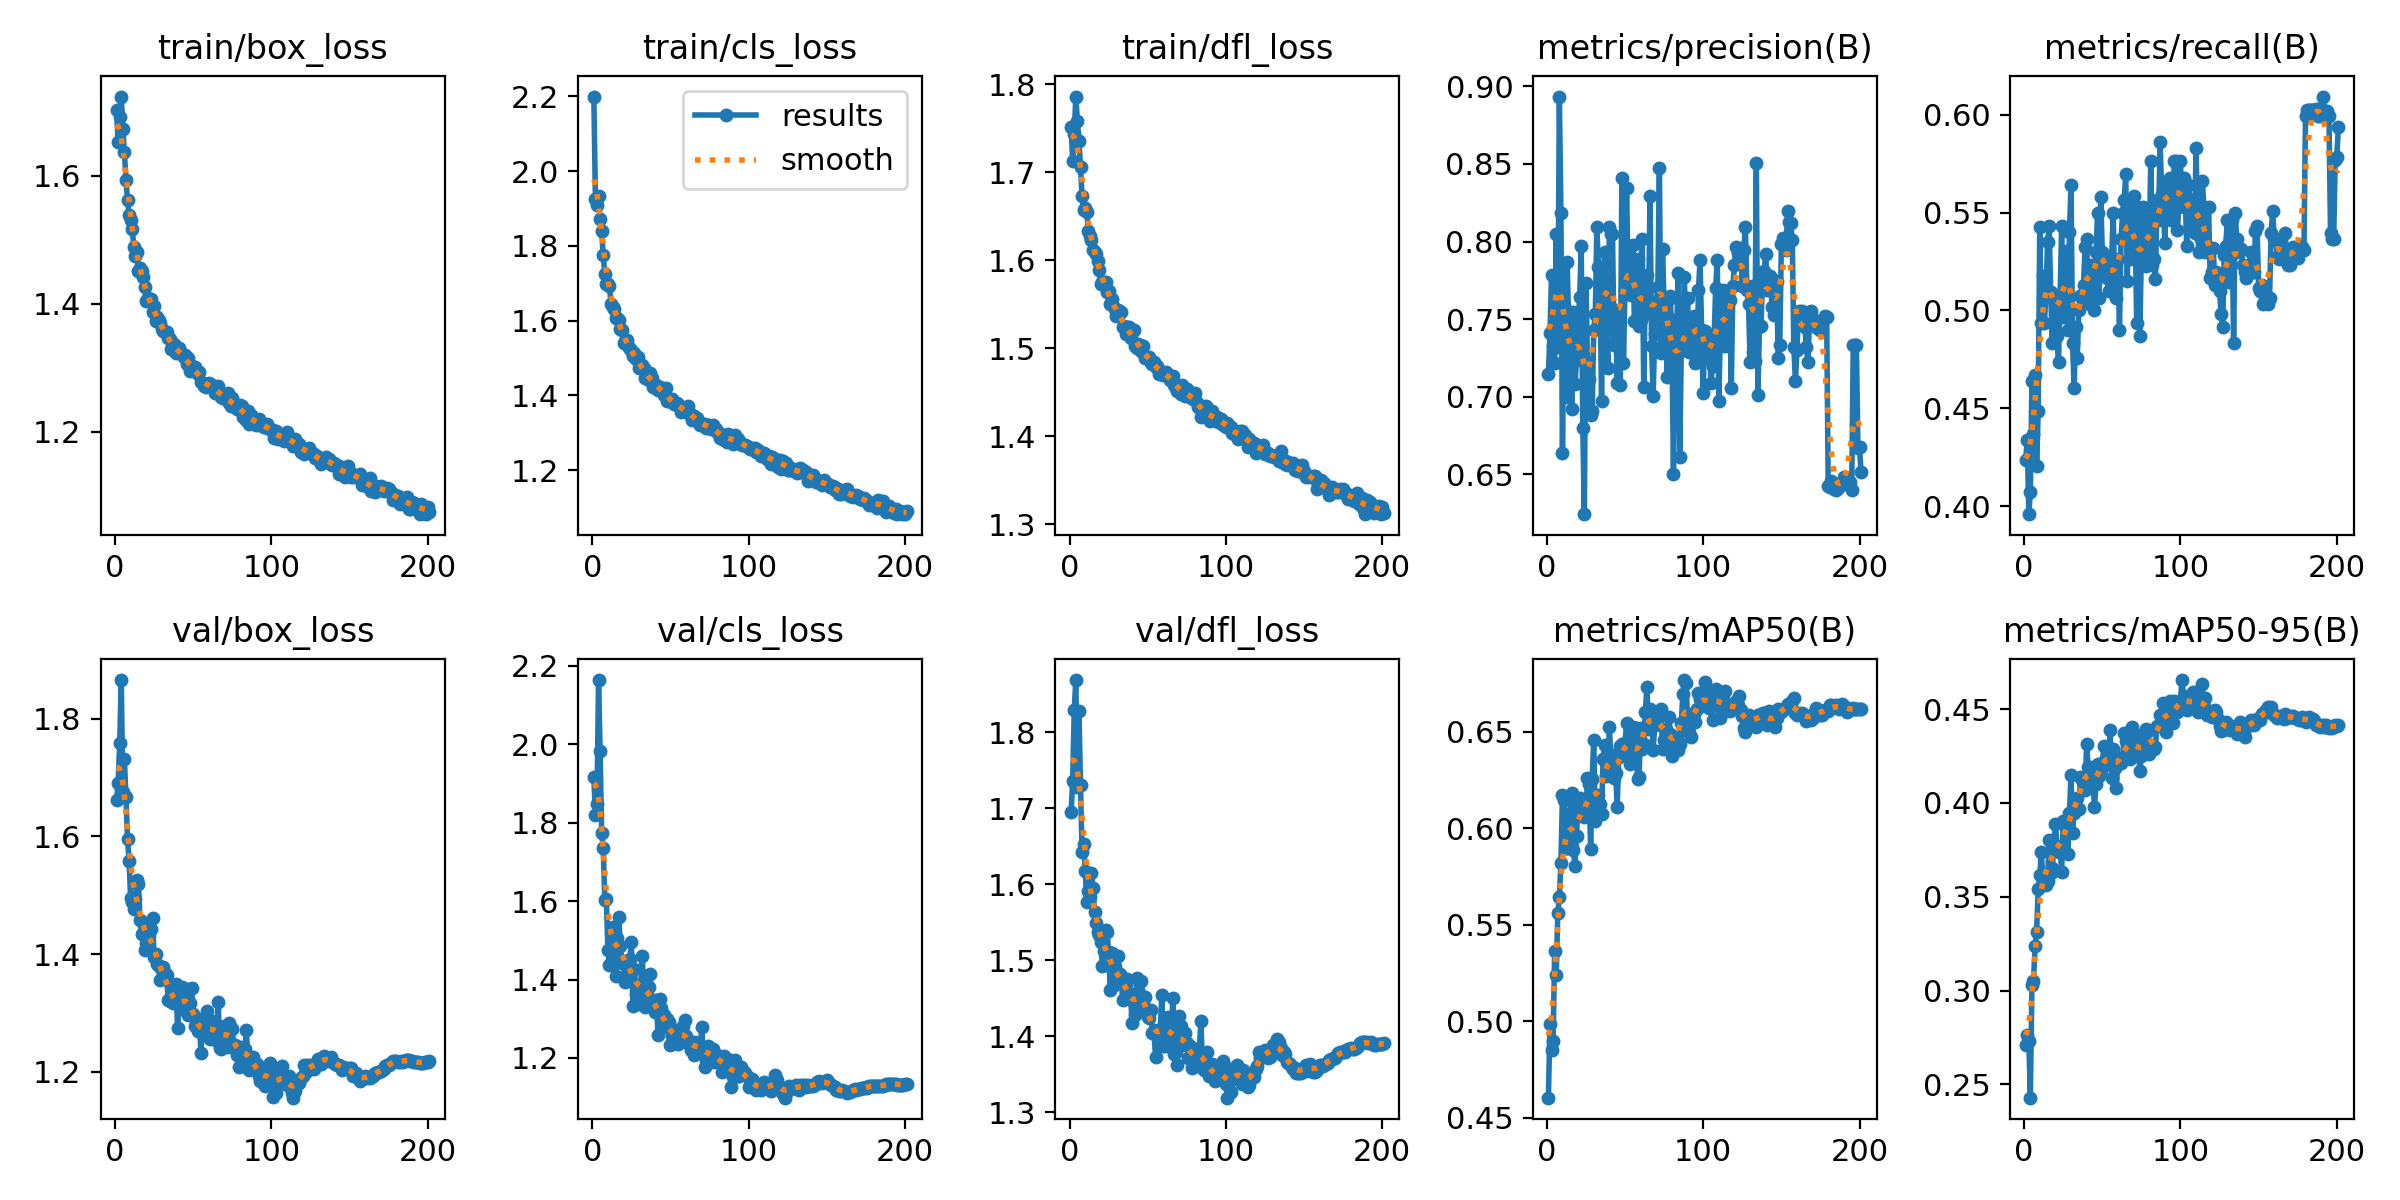

Source data for this figure (header and first rows):
epoch, time, train/box_loss, train/cls_loss, train/dfl_loss, metrics/precision(B), metrics/recall(B), metrics/mAP50(B), metrics/mAP50-95(B), val/box_loss, val/cls_loss, val/dfl_loss, lr/pg0, lr/pg1, lr/pg2
1, 1508, 1.702, 2.2, 1.752, 0.7146, 0.4238, 0.4605, 0.2711, 1.662, 1.916, 1.695, 0.003331, 0.003331, 0.003331
2, 3010, 1.653, 1.925, 1.713, 0.7411, 0.4338, 0.4985, 0.2764, 1.691, 1.819, 1.737, 0.006642, 0.006642, 0.006642
3, 4509, 1.692, 1.909, 1.743, 0.7786, 0.3959, 0.4854, 0.2731, 1.759, 1.847, 1.829, 0.009932, 0.009932, 0.009932
4, 6012, 1.724, 1.935, 1.786, 0.7326, 0.4073, 0.4898, 0.2429, 1.866, 2.164, 1.869, 0.009901, 0.009901, 0.009901
5, 7513, 1.674, 1.872, 1.758, 0.7218, 0.464, 0.5362, 0.303, 1.676, 1.982, 1.728, 0.009868, 0.009868, 0.009868
6, 9013, 1.637, 1.841, 1.736, 0.8048, 0.4369, 0.5241, 0.305, 1.731, 1.774, 1.828, 0.009835, 0.009835, 0.009835
7, 10512, 1.593, 1.775, 1.706, 0.7322, 0.4669, 0.5562, 0.3236, 1.667, 1.735, 1.731, 0.009802, 0.009802, 0.009802
8, 12012, 1.563, 1.724, 1.673, 0.8934, 0.4205, 0.5644, 0.3315, 1.596, 1.604, 1.642, 0.009769, 0.009769, 0.009769
9, 13512, 1.538, 1.698, 1.657, 0.8187, 0.4485, 0.5819, 0.354, 1.559, 1.604, 1.654, 0.009736, 0.009736, 0.009736
10, 15012, 1.53, 1.699, 1.66, 0.6639, 0.5428, 0.6172, 0.3614, 1.495, 1.475, 1.618, 0.009703, 0.009703, 0.009703
11, 16512, 1.517, 1.691, 1.655, 0.7585, 0.4934, 0.6143, 0.3738, 1.489, 1.437, 1.577, 0.00967, 0.00967, 0.00967
12, 18013, 1.488, 1.644, 1.633, 0.6999, 0.5175, 0.5899, 0.3598, 1.477, 1.443, 1.591, 0.009637, 0.009637, 0.009637
13, 19513, 1.474, 1.636, 1.627, 0.7869, 0.4934, 0.59, 0.3616, 1.493, 1.534, 1.583, 0.009604, 0.009604, 0.009604
14, 21014, 1.48, 1.632, 1.623, 0.7447, 0.5099, 0.5962, 0.3564, 1.526, 1.531, 1.616, 0.009571, 0.009571, 0.009571
15, 22514, 1.452, 1.608, 1.612, 0.7162, 0.5347, 0.6079, 0.3584, 1.519, 1.409, 1.595, 0.009538, 0.009538, 0.009538
16, 24015, 1.456, 1.608, 1.61, 0.6924, 0.5431, 0.6182, 0.3801, 1.458, 1.506, 1.563, 0.009505, 0.009505, 0.009505
17, 25518, 1.451, 1.601, 1.607, 0.7547, 0.5092, 0.5887, 0.3624, 1.435, 1.559, 1.549, 0.009472, 0.009472, 0.009472
18, 27019, 1.441, 1.577, 1.599, 0.7081, 0.4834, 0.5804, 0.3656, 1.454, 1.486, 1.537, 0.009439, 0.009439, 0.009439
19, 28520, 1.426, 1.576, 1.589, 0.7237, 0.5066, 0.596, 0.3771, 1.407, 1.442, 1.533, 0.009406, 0.009406, 0.009406
20, 30019, 1.405, 1.539, 1.573, 0.7495, 0.5054, 0.6152, 0.3891, 1.419, 1.449, 1.525, 0.009373, 0.009373, 0.009373
21, 31519, 1.41, 1.546, 1.576, 0.764, 0.4868, 0.6158, 0.3773, 1.422, 1.393, 1.492, 0.00934, 0.00934, 0.00934
22, 33019, 1.404, 1.549, 1.575, 0.7969, 0.4735, 0.6068, 0.3741, 1.433, 1.447, 1.513, 0.009307, 0.009307, 0.009307
23, 34520, 1.408, 1.531, 1.575, 0.68, 0.5066, 0.6072, 0.3755, 1.443, 1.424, 1.541, 0.009274, 0.009274, 0.009274
24, 36020, 1.387, 1.525, 1.564, 0.6243, 0.5431, 0.6056, 0.3634, 1.461, 1.453, 1.538, 0.009241, 0.009241, 0.009241
25, 37520, 1.397, 1.522, 1.565, 0.7734, 0.4967, 0.6075, 0.3901, 1.395, 1.497, 1.511, 0.009208, 0.009208, 0.009208
26, 39019, 1.373, 1.505, 1.551, 0.7223, 0.5132, 0.6257, 0.3903, 1.4, 1.332, 1.461, 0.009175, 0.009175, 0.009175
27, 40519, 1.379, 1.512, 1.557, 0.7114, 0.5305, 0.6229, 0.387, 1.382, 1.428, 1.51, 0.009142, 0.009142, 0.009142
28, 42018, 1.374, 1.498, 1.548, 0.6885, 0.4901, 0.5891, 0.3726, 1.38, 1.363, 1.466, 0.009109, 0.009109, 0.009109
29, 43517, 1.37, 1.502, 1.545, 0.6907, 0.5399, 0.6254, 0.3947, 1.356, 1.38, 1.491, 0.009076, 0.009076, 0.009076
30, 45017, 1.361, 1.473, 1.537, 0.7428, 0.5641, 0.6458, 0.4151, 1.372, 1.337, 1.473, 0.009043, 0.009043, 0.009043
31, 46517, 1.357, 1.474, 1.543, 0.7535, 0.4834, 0.6037, 0.3841, 1.378, 1.388, 1.506, 0.00901, 0.00901, 0.00901
32, 48017, 1.355, 1.481, 1.541, 0.8091, 0.4603, 0.6123, 0.3946, 1.368, 1.46, 1.482, 0.008977, 0.008977, 0.008977
33, 49517, 1.356, 1.473, 1.541, 0.7836, 0.4916, 0.617, 0.3972, 1.364, 1.362, 1.475, 0.008944, 0.008944, 0.008944
34, 51017, 1.347, 1.447, 1.525, 0.7739, 0.476, 0.6124, 0.4026, 1.322, 1.33, 1.447, 0.008911, 0.008911, 0.008911
35, 52517, 1.345, 1.451, 1.525, 0.6974, 0.5, 0.6075, 0.3967, 1.32, 1.356, 1.475, 0.008878, 0.008878, 0.008878
36, 54017, 1.33, 1.441, 1.516, 0.7809, 0.5074, 0.636, 0.4137, 1.346, 1.381, 1.469, 0.008845, 0.008845, 0.008845
37, 55516, 1.329, 1.459, 1.524, 0.7932, 0.5079, 0.6432, 0.4125, 1.317, 1.413, 1.475, 0.008812, 0.008812, 0.008812
38, 57017, 1.338, 1.447, 1.524, 0.7511, 0.5132, 0.6272, 0.4103, 1.327, 1.335, 1.449, 0.008779, 0.008779, 0.008779
39, 58517, 1.323, 1.422, 1.512, 0.7185, 0.5324, 0.6291, 0.4069, 1.349, 1.347, 1.456, 0.008746, 0.008746, 0.008746
40, 60016, 1.326, 1.428, 1.518, 0.8094, 0.5364, 0.6522, 0.4312, 1.274, 1.318, 1.417, 0.008713, 0.008713, 0.008713
41, 61516, 1.33, 1.429, 1.521, 0.8048, 0.5051, 0.6352, 0.4189, 1.314, 1.348, 1.445, 0.00868, 0.00868, 0.00868
42, 63020, 1.323, 1.413, 1.503, 0.8048, 0.5033, 0.6376, 0.4193, 1.307, 1.26, 1.428, 0.008647, 0.008647, 0.008647
43, 64520, 1.321, 1.423, 1.501, 0.7336, 0.5232, 0.626, 0.4128, 1.343, 1.349, 1.477, 0.008614, 0.008614, 0.008614
44, 66019, 1.317, 1.421, 1.505, 0.7558, 0.5199, 0.6287, 0.4122, 1.312, 1.326, 1.442, 0.008581, 0.008581, 0.008581
45, 67519, 1.32, 1.412, 1.504, 0.7087, 0.5, 0.611, 0.3979, 1.332, 1.298, 1.456, 0.008548, 0.008548, 0.008548
46, 69019, 1.305, 1.4, 1.497, 0.7535, 0.5298, 0.6367, 0.4103, 1.34, 1.309, 1.474, 0.008515, 0.008515, 0.008515
47, 70519, 1.315, 1.42, 1.503, 0.7075, 0.5497, 0.6425, 0.4208, 1.296, 1.278, 1.446, 0.008482, 0.008482, 0.008482
48, 72019, 1.295, 1.385, 1.489, 0.8411, 0.5066, 0.6435, 0.4145, 1.316, 1.299, 1.453, 0.008449, 0.008449, 0.008449
49, 73519, 1.303, 1.385, 1.49, 0.7216, 0.558, 0.6393, 0.4173, 1.343, 1.291, 1.436, 0.008416, 0.008416, 0.008416
50, 75020, 1.296, 1.387, 1.489, 0.7688, 0.5298, 0.6442, 0.42, 1.298, 1.234, 1.426, 0.008383, 0.008383, 0.008383
51, 76520, 1.301, 1.389, 1.491, 0.8344, 0.5232, 0.6542, 0.4302, 1.277, 1.256, 1.425, 0.00835, 0.00835, 0.00835
52, 78021, 1.294, 1.376, 1.483, 0.7764, 0.5174, 0.6438, 0.4227, 1.291, 1.251, 1.435, 0.008317, 0.008317, 0.008317
53, 79521, 1.291, 1.378, 1.483, 0.7847, 0.5166, 0.633, 0.4239, 1.27, 1.269, 1.405, 0.008284, 0.008284, 0.008284
54, 81022, 1.293, 1.379, 1.484, 0.7652, 0.5099, 0.6416, 0.4205, 1.282, 1.272, 1.407, 0.008251, 0.008251, 0.008251
55, 82522, 1.278, 1.374, 1.478, 0.7981, 0.5104, 0.6524, 0.4389, 1.232, 1.235, 1.373, 0.008218, 0.008218, 0.008218
56, 84023, 1.277, 1.372, 1.48, 0.7488, 0.5265, 0.6358, 0.4133, 1.284, 1.257, 1.409, 0.008185, 0.008185, 0.008185
57, 85523, 1.271, 1.355, 1.471, 0.765, 0.5496, 0.6519, 0.4286, 1.274, 1.244, 1.394, 0.008152, 0.008152, 0.008152
58, 87023, 1.271, 1.358, 1.474, 0.7885, 0.5099, 0.6253, 0.4186, 1.266, 1.283, 1.409, 0.008119, 0.008119, 0.008119
59, 88523, 1.274, 1.367, 1.471, 0.7456, 0.5066, 0.6265, 0.4078, 1.304, 1.298, 1.454, 0.008086, 0.008086, 0.008086
60, 90023, 1.276, 1.355, 1.469, 0.7495, 0.5265, 0.6518, 0.4238, 1.261, 1.255, 1.387, 0.008053, 0.008053, 0.008053
... 141 more rows
